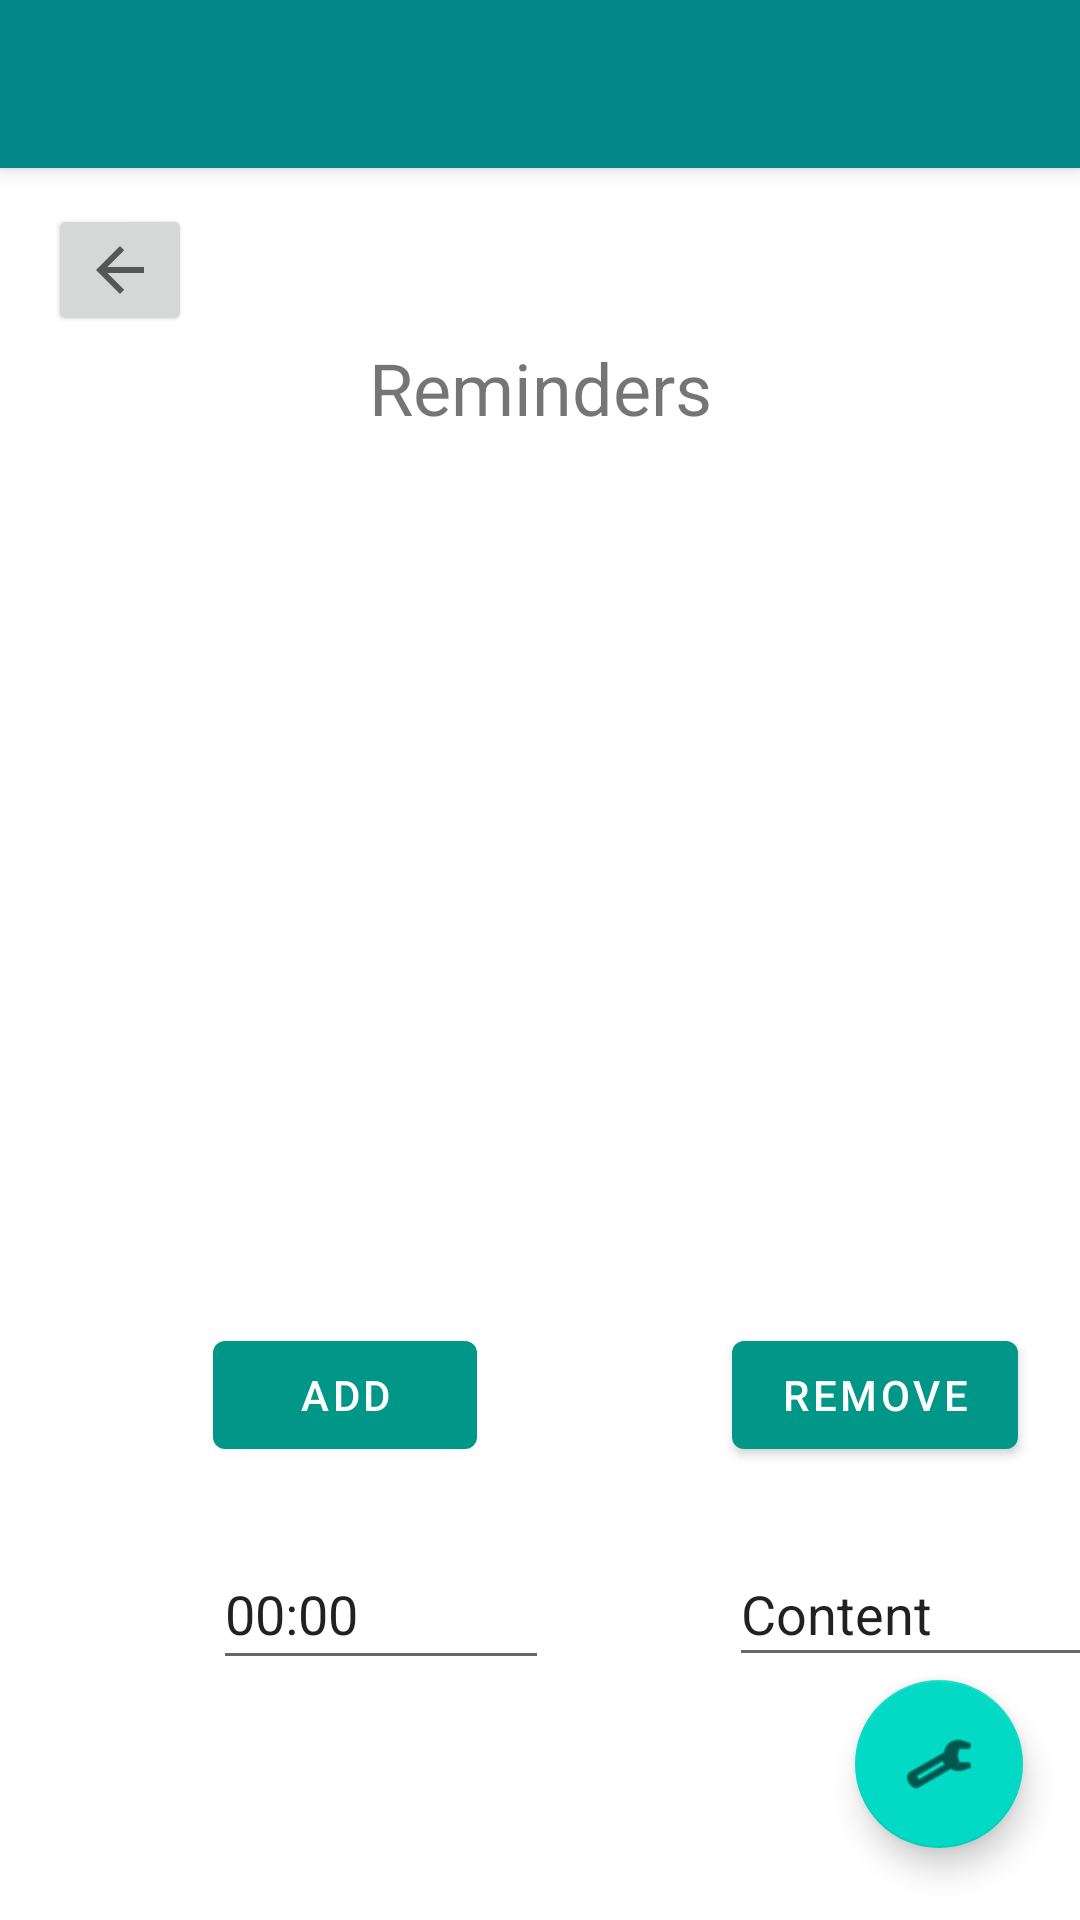

Write the Android layout XML for this screen, with the resource values it uses.
<!-- AndroidManifest.xml: application theme Theme.WEARSMYMASK -->
<!-- res/layout/activity_main2.xml -->
<?xml version="1.0" encoding="utf-8"?>
<androidx.constraintlayout.widget.ConstraintLayout xmlns:android="http://schemas.android.com/apk/res/android"
    xmlns:app="http://schemas.android.com/apk/res-auto"
    xmlns:tools="http://schemas.android.com/tools"
    android:id="@+id/relativeLayout"
    android:layout_width="match_parent"
    android:layout_height="match_parent"
    tools:context=".MainActivity2">

    <Button
        android:id="@+id/addNotification"
        android:layout_width="wrap_content"
        android:layout_height="wrap_content"
        android:layout_marginStart="71dp"
        android:layout_marginLeft="71dp"
        android:layout_marginBottom="151dp"
        android:text="ADD"
        app:backgroundTint="#009688"
        app:layout_constraintBottom_toBottomOf="parent"
        app:layout_constraintLeft_toLeftOf="parent"
        app:layout_constraintStart_toStartOf="parent" />

    <Button
        android:id="@+id/removeNotification"
        android:layout_width="wrap_content"
        android:layout_height="wrap_content"
        android:layout_marginStart="244dp"
        android:layout_marginLeft="244dp"
        android:layout_marginBottom="151dp"
        android:text="REMOVE"
        app:backgroundTint="#009688"
        app:layout_constraintBottom_toBottomOf="parent"
        app:layout_constraintLeft_toLeftOf="parent"
        app:layout_constraintRight_toRightOf="parent"
        app:layout_constraintStart_toStartOf="parent" />

    <TextView
        android:id="@+id/textView"
        android:layout_width="wrap_content"
        android:layout_height="wrap_content"
        android:layout_marginTop="113dp"
        android:text="Reminders"
        android:textSize="24sp"
        app:layout_constraintLeft_toLeftOf="parent"
        app:layout_constraintRight_toRightOf="parent"
        app:layout_constraintTop_toTopOf="parent" />

    <com.google.android.material.floatingactionbutton.FloatingActionButton
        android:id="@+id/floatingActionButton"
        android:layout_width="wrap_content"
        android:layout_height="wrap_content"
        android:layout_marginEnd="19dp"
        android:layout_marginRight="19dp"
        android:layout_marginBottom="24dp"
        android:clickable="true"
        android:src="@android:drawable/ic_menu_preferences"
        app:layout_constraintBottom_toBottomOf="parent"
        app:layout_constraintEnd_toEndOf="parent"
        app:layout_constraintRight_toRightOf="parent" />

    <androidx.recyclerview.widget.RecyclerView
        android:id="@+id/recyclerView"
        android:layout_width="328dp"
        android:layout_height="347dp"
        android:layout_marginEnd="48dp"
        android:layout_marginRight="48dp"
        android:layout_marginBottom="227dp"
        app:layout_constraintBottom_toBottomOf="parent"
        app:layout_constraintEnd_toEndOf="parent"
        app:layout_constraintLeft_toLeftOf="parent"
        app:layout_constraintRight_toRightOf="parent" />

    <androidx.appcompat.widget.Toolbar
        android:id="@+id/toolbar"
        android:layout_width="match_parent"
        android:layout_height="wrap_content"
        android:background="@color/teal_700"
        android:elevation="4dp"
        android:minHeight="?attr/actionBarSize"
        android:theme="@style/ThemeOverlay.AppCompat.ActionBar"
        app:layout_constraintStart_toStartOf="parent"
        app:layout_constraintTop_toTopOf="parent"
        app:popupTheme="@style/ThemeOverlay.AppCompat.Light" />

    <ImageButton
        android:id="@+id/imageButton"
        android:layout_width="wrap_content"
        android:layout_height="wrap_content"
        android:layout_marginStart="16dp"
        android:layout_marginLeft="16dp"
        android:layout_marginTop="68dp"
        android:src="?attr/actionModeCloseDrawable"
        android:translationZ="1dp"
        app:layout_constraintStart_toStartOf="parent"
        app:layout_constraintTop_toTopOf="parent"
        tools:visibility="visible" />

    <EditText
        android:id="@+id/notifTimeInput"
        android:layout_width="112dp"
        android:layout_height="47dp"
        android:layout_alignParentLeft="true"
        android:layout_alignParentEnd="true"
        android:layout_alignParentRight="true"
        android:layout_alignParentBottom="true"
        android:layout_marginLeft="71dp"
        android:layout_marginBottom="80dp"
        android:ems="10"
        android:inputType="time"
        android:text="00:00"
        app:layout_constraintBottom_toBottomOf="parent"
        app:layout_constraintLeft_toLeftOf="parent"
        app:layout_constraintStart_toStartOf="parent" />

    <EditText
        android:id="@+id/notifContentInput"
        android:layout_width="136dp"
        android:layout_height="45dp"
        android:layout_marginStart="60dp"
        android:layout_marginLeft="60dp"
        android:layout_marginTop="25dp"
        android:ems="10"
        android:inputType="textPersonName"
        android:text="Content"
        app:layout_constraintBottom_toTopOf="@+id/floatingActionButton"
        app:layout_constraintStart_toEndOf="@+id/notifTimeInput"
        app:layout_constraintTop_toBottomOf="@+id/removeNotification"
        app:layout_constraintVertical_bias="0.0" />

</androidx.constraintlayout.widget.ConstraintLayout>
<!-- resources referenced by this layout -->
<resources>
  <style name="Theme.WEARSMYMASK" parent="Theme.MaterialComponents.DayNight.DarkActionBar">
          
          <item name="colorPrimary">@color/purple_500</item>
          <item name="colorPrimaryVariant">@color/purple_700</item>
          <item name="colorOnPrimary">@color/white</item>
          
          <item name="colorSecondary">@color/teal_200</item>
          <item name="colorSecondaryVariant">@color/teal_700</item>
          <item name="colorOnSecondary">@color/black</item>
          
          <item name="android:statusBarColor" tools:targetApi="l">?attr/colorPrimaryVariant</item>
          
      </style>
  <!-- not gathered from this repository: default colours our renderer supplied (Android Studio template values) -->
  <color name="purple_500">#FF6200EE</color>
  <color name="purple_700">#FF3700B3</color>
  <color name="teal_200">#FF03DAC5</color>
  <color name="teal_700">#FF018786</color>
  <color name="black">#FF000000</color>
  <color name="white">#FFFFFFFF</color>
</resources>
